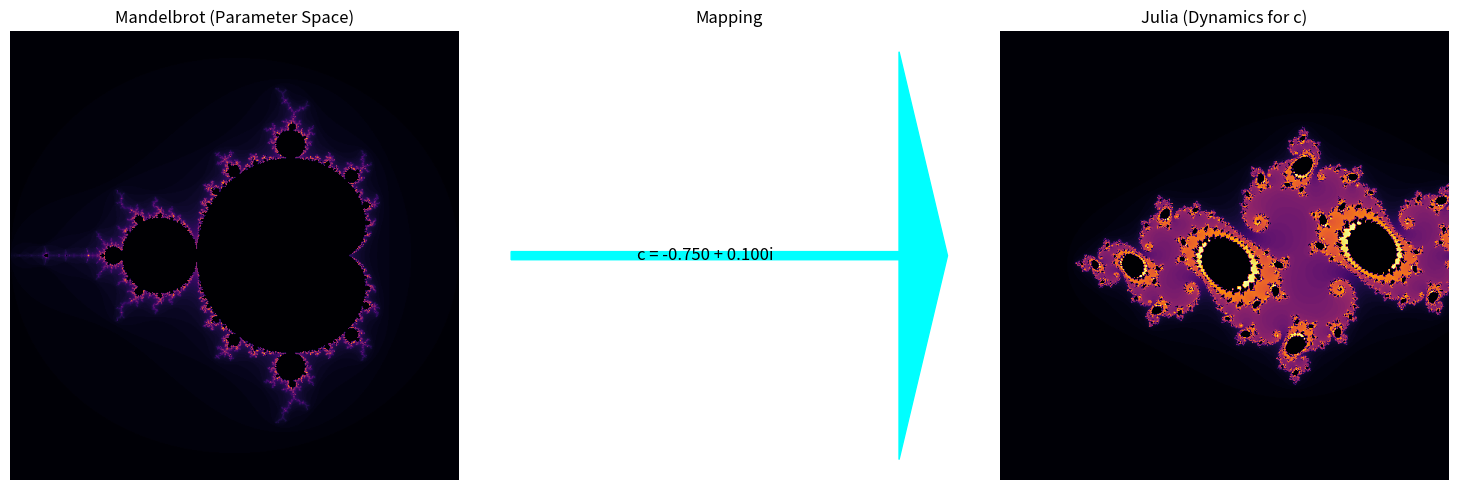

The script that saved this image: (Note: this script raises an exception after producing the figure.)
import numpy as np
import matplotlib.pyplot as plt

# =========================
# GRID
# =========================
N = 600
x = np.linspace(-2.0, 1.0, N)
y = np.linspace(-1.5, 1.5, N)
X, Y = np.meshgrid(x, y)
C = X + 1j * Y

# =========================
# MANDELBROT
# =========================
Z = np.zeros_like(C)
M = np.zeros_like(C, dtype=int)

max_iter = 100

for i in range(max_iter):
    Z = Z**2 + C
    escaped = np.abs(Z) > 2
    M[escaped & (M == 0)] = i
    Z[escaped] = 2

# =========================
# SELECT c (🔥 wichtig)
# =========================
c = -0.75 + 0.1j   # <- hier kannst du spielen

# =========================
# JULIA SET
# =========================
Z_j = X + 1j * Y
J = np.zeros_like(Z_j, dtype=int)

for i in range(max_iter):
    Z_j = Z_j**2 + c
    escaped = np.abs(Z_j) > 2
    J[escaped & (J == 0)] = i
    Z_j[escaped] = 2

# =========================
# PLOT
# =========================
fig, axs = plt.subplots(1, 3, figsize=(15, 5))

# --- Mandelbrot ---
axs[0].imshow(M, extent=[-2,1,-1.5,1.5], cmap='inferno')
axs[0].set_title("Mandelbrot (Parameter Space)")
axs[0].plot(c.real, c.imag, 'cyan', markersize=6)  # selected c
axs[0].axis('off')

# --- Connection ---
axs[1].set_title("Mapping")
axs[1].text(0.5, 0.5, f"c = {c.real:.3f} + {c.imag:.3f}i",
            ha='center', va='center', fontsize=12)
axs[1].arrow(0.2, 0.5, 0.6, 0, head_width=0.05, color='cyan')
axs[1].axis('off')

# --- Julia ---
axs[2].imshow(J, extent=[-2,2,-2,2], cmap='inferno')
axs[2].set_title("Julia (Dynamics for c)")
axs[2].axis('off')

# =========================
# SAVE
# =========================
plt.tight_layout()
plt.savefig("RESEARCH/APPLIED_CASES/FRACTAL_SYSTEMS/scripts/outputs/dual_mandelbrot_julia.png", dpi=300)
plt.close()

print("Saved dual visualization.")
